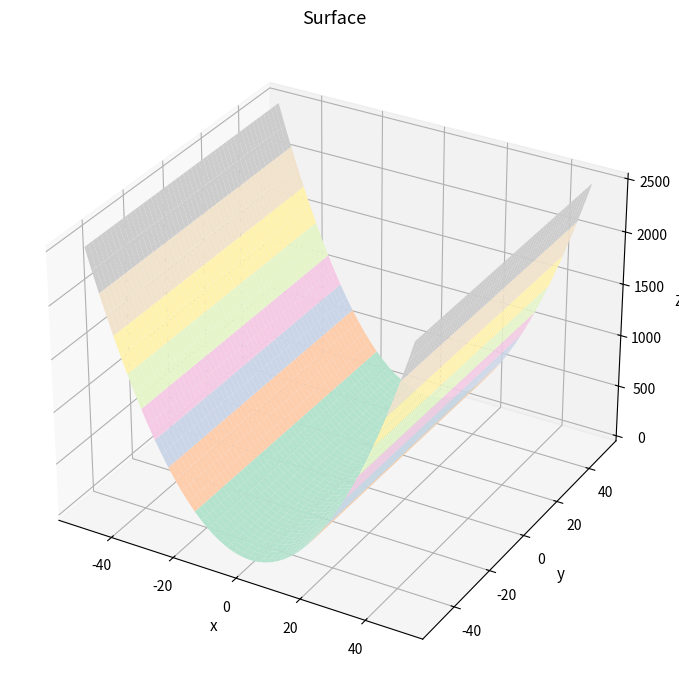

Write Python code to recreate this figure.
import numpy as np
from matplotlib import pyplot as plt
from mpl_toolkits.mplot3d import Axes3D

plt.rcParams["figure.figsize"] = [7.50, 3.50]
plt.rcParams["figure.autolayout"] = True

def f(x, y):
    return x ** 2

# Valores que toma (grafica) las 2 variables independientes
x = np.linspace(-50, 50, 50) # 
y = np.linspace(-50, 50, 50) # 

X, Y = np.meshgrid(x, y)
Z = f(X,Y)

fig = plt.figure(figsize = (10,7))

ax = plt.axes(projection='3d')

ax.plot_surface(X, Y, Z, rstride=1, cstride=1,cmap='Pastel2', edgecolor='none')

ax.set_title("Surface", fontsize = 13)
ax.set_xlabel('x', fontsize = 11)
ax.set_ylabel('y', fontsize = 11)
ax.set_zlabel('Z', fontsize = 10)

plt.show()